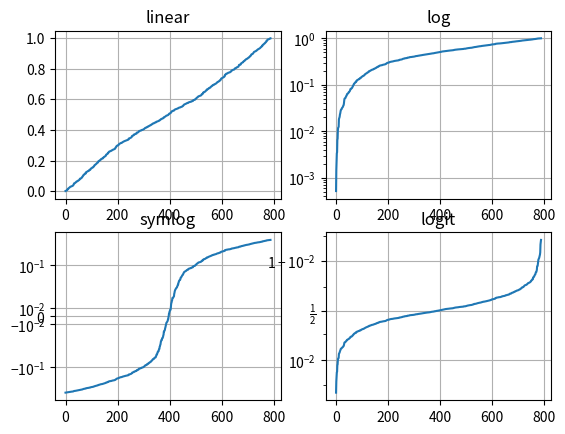

Write Python code to recreate this figure.
import matplotlib.pyplot as plt
import numpy as np

# 从0开始，相当于x=【0，1，2，3】 y=【1，2，3，4】

# plt.plot([1,2,3,4])
# plt.ylabel('some numbers')
# plt.show()

# x=【1，2，3，4】 y=【1，4，9，16】  'ro' 红色圆圈

# plt.plot([1, 2, 3, 4], [1, 4, 9, 16], 'ro')
# plt.axis([0, 6, 0, 20])
# plt.show()


# 0到5之间每隔0.2取一个数

# t = np.arange(0., 5., 0.2)
# # 红色的破折号，蓝色的方块，绿色的三角形
# plt.plot(t, t, 'r--', t, t**2, 'bs', t, t**3, 'g^')
# plt.show()



# subplot()中的参数分别指定了numrows、numcols、fignum，其中fignum的取值范围为1到numrows*numcols
# 其实subplot中的参数【111】本应写作【1,1,1】，但是如果这三个参数都小于10(其实就是第三个参数小于10)就可以省略逗号
# 如果你想手动放置一个axes，也就是它不再是一个矩形方格，你就可以使用命令axes()，它可以让坐标系位于任何位置，axes([left,bottom,width,height])
# ，其中所有的值都是0到1(axes([0.3,0.4,0.2,0.3])表示的是该坐标系位于figure的(0.3,0.4)处，其宽度和长度分别为figure横坐标和纵坐标总长的0.2和0.3)

# def f(t):
#     return np.exp(-t) * np.cos(2*np.pi*t)
#
# t1 = np.arange(0.0, 5.0, 0.1)
# t2 = np.arange(0.0, 5.0, 0.02)
#
# plt.figure("2subplot", figsize=(6, 6))
# plt.subplot(221)
# plt.plot(t1, f(t1), 'bo', t2, f(t2), 'k')
#
# plt.subplot(212)
# plt.plot(t2, np.cos(2*np.pi*t2), 'r--')
# plt.show()


# subplot和axes的区别就在于axes大小和位置更加随意。
# 你可以创建多个figure，通过调用figure()，其参数为figure的编号。当然每个figure可以包含多个subplot或者是多个axes

# plt.figure(1)                # 编号为1的figure
# plt.subplot(211)             # figure1中的第一个子图
# plt.plot([1, 2, 3])
# plt.subplot(212)             # figure1中的第二个子图
# plt.plot([4, 5, 6])
#
# plt.figure(2)                # figure2
# plt.plot([4, 5, 6])          # 默认使用subplot(111),此时figure2为当
#                              # 前figure
# plt.figure(1)                # 设置figure1为当前figure;
#                              # 但是subplot(212)为当前子图
# plt.subplot(211)             # 使subplot(211)为当前子图
# plt.title('Easy as 1, 2, 3') # 对subplot(211)命名
# plt.show()



#直方图  text()命令可以被用来在任何位置添加文字，xlabel()、ylabel()、title()被用来在指定位置添加文字。

# mu, sigma = 100, 15
# x = mu + sigma * np.random.randn(10000)
#
# # 直方图 50为显示50个柱子
# n, bins, patches = plt.hist(x, 50, density=1, facecolor='g', alpha=0.75, stacked=True)
#
# plt.xlabel('Smarts')
# # 所有text()命令返回一个matplotlib.text.Text实例，像上面的线一样，可以通过关键字参数在text()定制文本样式，也可以通过setp()来定制文字的样式：
# # t = plt.xlabel('my data', fontsize=14, color='red')
# # setp(t,color='blue')
#
# plt.ylabel('Probability')
# plt.title('Histogram of IQ')
# plt.text(60, .025, r'$\mu=100,\ \sigma=15$')
# plt.axis([40, 160, 0, 0.03])
# plt.grid(True)
# plt.show()



# 注释文本 ：使用text()命令可以在Axes中任意位置放置文本，一个普遍的文本用法是对一些特性进行注释，annotate()方法让添加注释变得很容易。
# 对于注释有两点需要注意：需要被注释的地方，使用xy参数来指出，还有就是注释文本所放置的位置，使用参数xytext来指定位置

# ax = plt.subplot(111)
#
# t = np.arange(0.0, 5.0, 0.01)
# s = np.cos(2*np.pi*t)
# line, = plt.plot(t, s, lw=2)
#
# plt.annotate('local max', xy=(2, 1), xytext=(3, 1.5),
#             arrowprops=dict(facecolor='black', shrink=0.05),
#             )
#
# plt.ylim(-2,2)
# plt.show()



# 下面是一个例子，对于同样的数据，在Y轴使用不同刻度下的曲线图：
# 注意是：Y轴使用不同刻度
# 在区间[0,1]制造一些数据

# np.random.normal为高斯分布
y = np.random.normal(loc=0.5, scale=0.4, size=1000)
y = y[(y > 0) & (y < 1)]
y.sort()
x = np.arange(len(y))


# 创建一个窗口

plt.figure(1)


# 线性

plt.subplot(221)
plt.plot(x, y)
plt.yscale('linear')
plt.title('linear')
plt.grid(True)


# 对数

plt.subplot(222)
plt.plot(x, y)
plt.yscale('log')
plt.title('log')
plt.grid(True)

# symmetric log

plt.subplot(223)
plt.plot(x, y - y.mean())
plt.yscale('symlog', linthresh=0.05)
plt.title('symlog')
plt.grid(True)


# logit

plt.subplot(224)
plt.plot(x, y)
plt.yscale('logit')
plt.title('logit')
plt.grid(True)

plt.show()